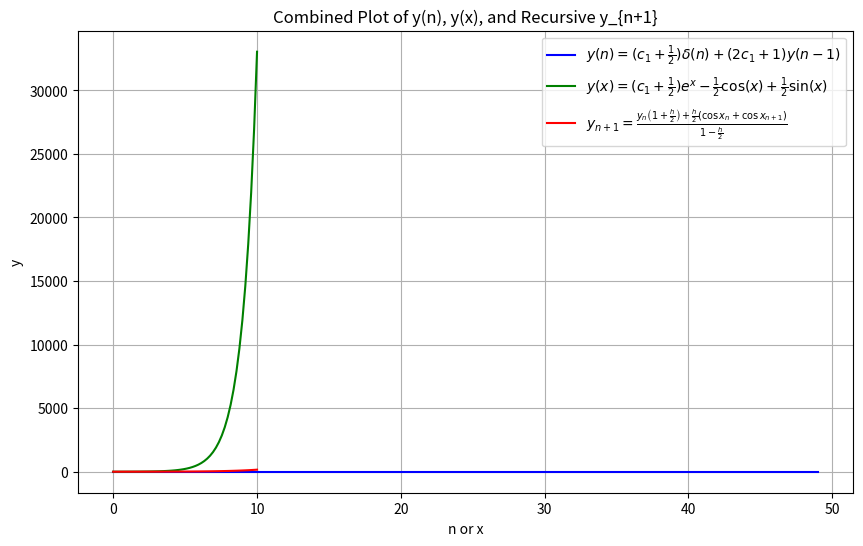

The matplotlib source for this figure:
import numpy as np
import matplotlib.pyplot as plt

# Function to plot y(n) = (c1 + 1/2) * delta(n) + (2*c1 + 1) * y(n-1)
def compute_y_n(c1, n_max):
    y_values = np.zeros(n_max)
    for n in range(1, n_max):
        y_values[n] = (2 * c1 + 1) * y_values[n - 1] + (c1 + 1 / 2) * (1 if n == 0 else 0)
    return y_values

# Function to plot y(x) = (c1 + 1/2) * e^x - (1/2) * cos(x) + (1/2) * sin(x)
def compute_yx(c1, x_values):
    return (c1 + 1/2) * np.exp(x_values) - (1/2) * np.cos(x_values) + (1/2) * np.sin(x_values)

# Function to compute y_{n+1} = (y_n * (1 + h / 2) + (h / 2) * (cos(x_n) + cos(x_{n+1}))) / (1 - h / 2)
def compute_recursive_eq(h, y_0, n_max, x_values):
    y_values = np.zeros(n_max)
    y_values[0] = y_0  # Initial condition

    for n in range(1, n_max):
        x_n = x_values[n - 1]
        x_n1 = x_values[n]
        y_values[n] = (y_values[n - 1] * (1 + h / 2) + (h / 2) * (np.cos(x_n) + np.cos(x_n1))) / (1 - h / 2)
    
    return y_values

# Parameters
c1 = 1  # Example value for c1
h = 0.1  # Step size for recursive equation
y_0 = 1  # Initial value for y_0
n_max = 50  # Number of steps for the recursive computation
x_values = np.linspace(0, 10, n_max)  # x values for the equations

# Compute all values for plotting
y_n_values = compute_y_n(c1, n_max)
y_x_values = compute_yx(c1, x_values)
y_recursive_values = compute_recursive_eq(h, y_0, n_max, x_values)

# Plot all three equations in one figure
plt.figure(figsize=(10, 6))

# Plot y(n) for the first equation
plt.plot(np.arange(n_max), y_n_values, label=r'$y(n) = (c_1 + \frac{1}{2})\delta(n) + (2c_1 + 1) y(n-1)$', color='blue')

# Plot y(x) for the second equation
plt.plot(x_values, y_x_values, label=r'$y(x) = (c_1 + \frac{1}{2})e^x - \frac{1}{2}\cos(x) + \frac{1}{2}\sin(x)$', color='green')

# Plot y_{n+1} for the third equation
plt.plot(x_values, y_recursive_values, label=r'$y_{n+1} = \frac{y_n \left(1 + \frac{h}{2}\right) + \frac{h}{2} (\cos x_n + \cos x_{n+1})}{1 - \frac{h}{2}}$', color='red')

# Labels and title
plt.xlabel('n or x')
plt.ylabel('y')
plt.title('Combined Plot of y(n), y(x), and Recursive y_{n+1}')
plt.grid(True)
plt.legend()

# Show the plot
plt.show()

